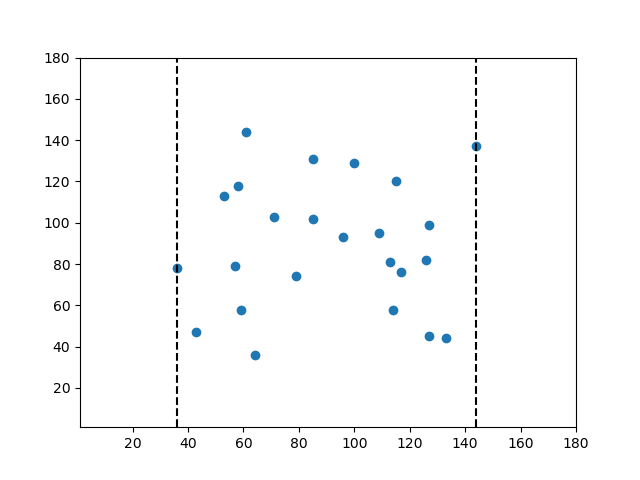

The data file committed next to this chart (first rows):
36.0, 78.0
59.0, 58.0
64.0, 36.0
43.0, 47.0
57.0, 79.0
58.0, 118.0
53.0, 113.0
61.0, 144.0
85.0, 131.0
85.0, 102.0
71.0, 103.0
79.0, 74.0
100.0, 129.0
96.0, 93.0
113.0, 81.0
114.0, 58.0
117.0, 76.0
109.0, 95.0
115.0, 120.0
127.0, 45.0
133.0, 44.0
126.0, 82.0
144.0, 137.0
127.0, 99.0
